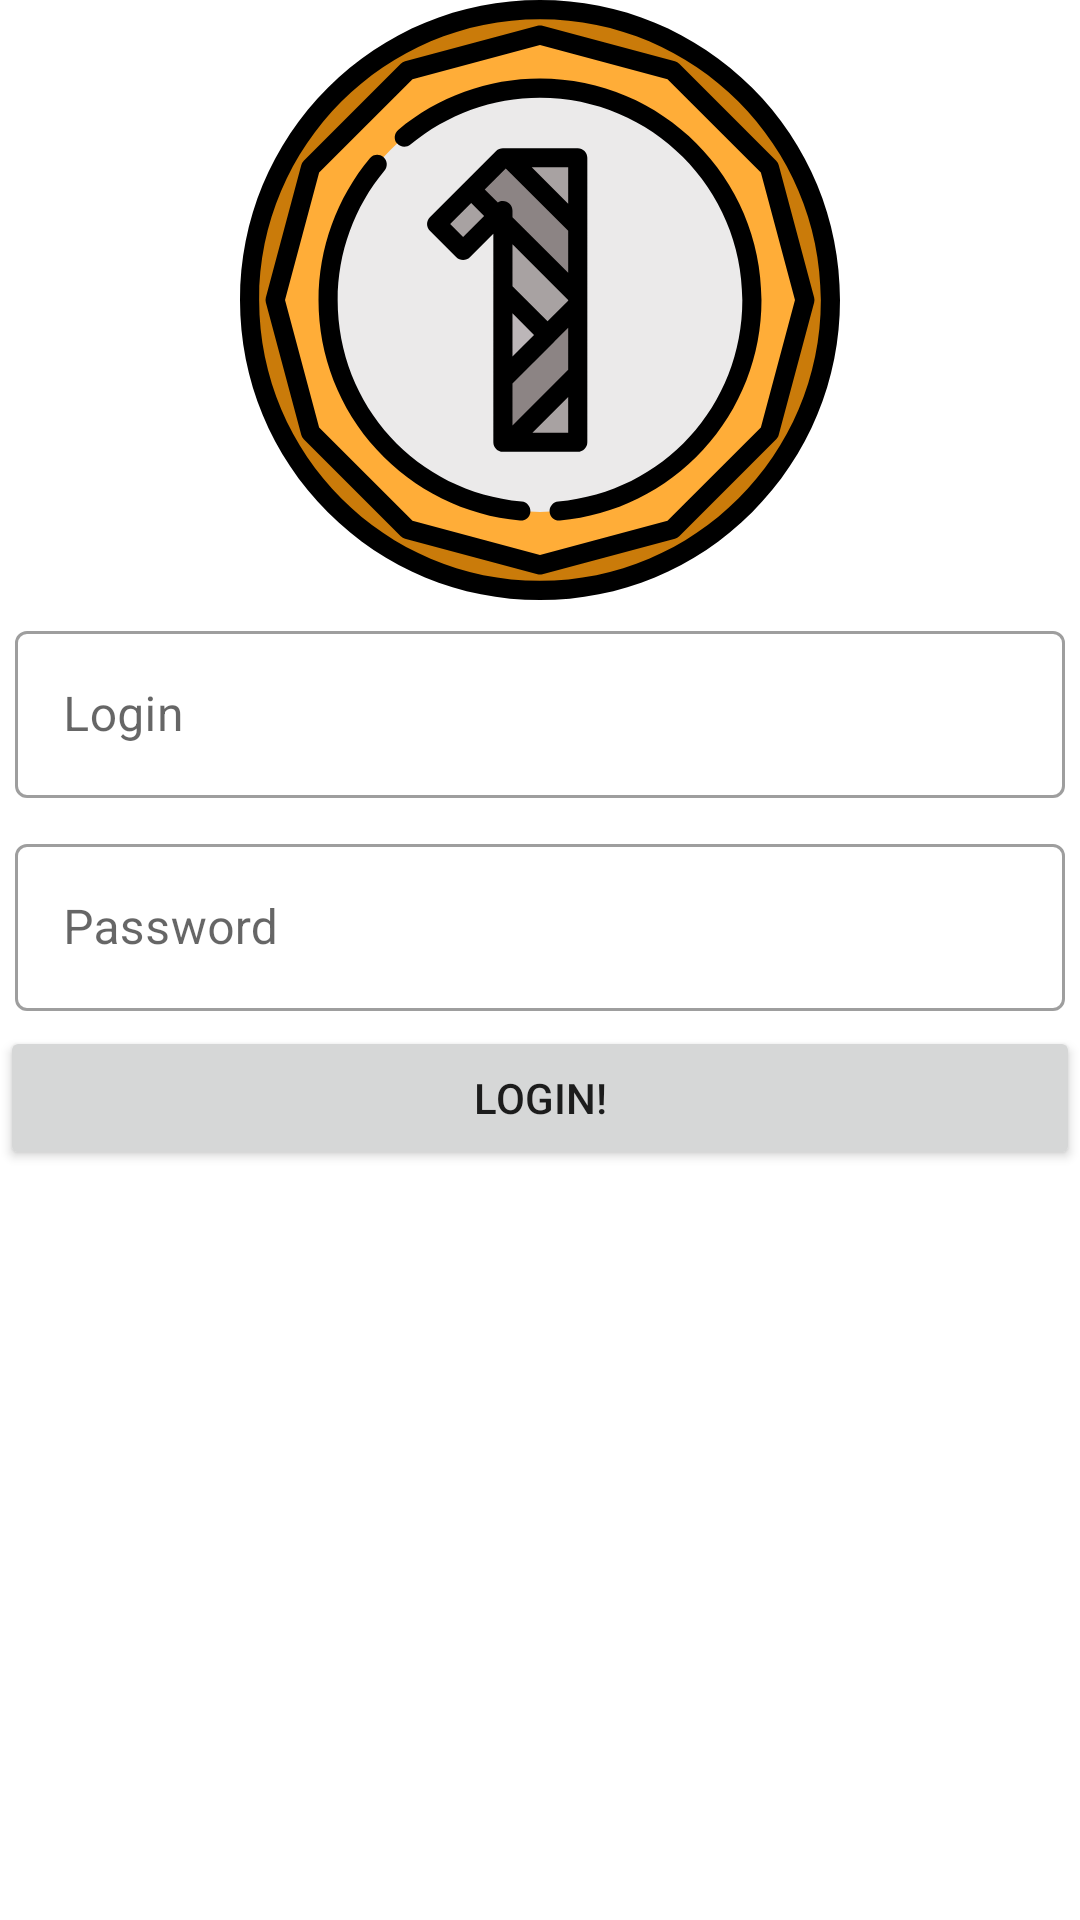

Produce the Android XML layout that renders to this screen, including the resource entries it uses.
<!-- AndroidManifest.xml: application theme Theme.MyBankApp -->
<!-- res/layout/fragment_login.xml -->
<?xml version="1.0" encoding="utf-8"?>
<androidx.constraintlayout.widget.ConstraintLayout xmlns:android="http://schemas.android.com/apk/res/android"
    xmlns:app="http://schemas.android.com/apk/res-auto"
    xmlns:tools="http://schemas.android.com/tools"
    android:layout_width="match_parent"
    android:layout_height="match_parent"
    tools:context=".ui.login.LoginFragment">

    <ImageView
        android:id="@+id/logo"
        android:layout_width="wrap_content"
        android:layout_height="200dp"
        android:src="@drawable/ic_bank_logo"
        app:layout_constraintLeft_toLeftOf="parent"
        app:layout_constraintRight_toRightOf="parent"
        app:layout_constraintTop_toTopOf="parent"

        />

    <com.google.android.material.textfield.TextInputLayout
        android:id="@+id/loginField"
        style="@style/Widget.MaterialComponents.TextInputLayout.OutlinedBox"
        android:layout_width="match_parent"
        android:layout_height="wrap_content"
        android:hint="@string/login"
        android:padding="5dp"
        app:layout_constraintTop_toBottomOf="@id/logo">

        <com.google.android.material.textfield.TextInputEditText
            android:id="@+id/loginInput"
            android:layout_width="match_parent"
            android:layout_height="wrap_content" />

    </com.google.android.material.textfield.TextInputLayout>

    <com.google.android.material.textfield.TextInputLayout
        android:id="@+id/passwordField"
        style="@style/Widget.MaterialComponents.TextInputLayout.OutlinedBox"
        android:layout_width="match_parent"
        android:layout_height="wrap_content"
        android:hint="@string/password"
        android:padding="5dp"
        app:layout_constraintTop_toBottomOf="@id/loginField">

        <com.google.android.material.textfield.TextInputEditText
            android:id="@+id/passwordInput"
            android:inputType="textPassword"
            android:layout_width="match_parent"
            android:layout_height="wrap_content" />

    </com.google.android.material.textfield.TextInputLayout>

    <Button
        android:id="@+id/loginButton"
        android:layout_width="match_parent"
        android:layout_height="wrap_content"
        android:padding="5dp"
        android:text="@string/login_button_test"
        app:layout_constraintLeft_toLeftOf="parent"
        app:layout_constraintRight_toRightOf="parent"
        app:layout_constraintTop_toBottomOf="@id/passwordField" />
</androidx.constraintlayout.widget.ConstraintLayout>
<!-- resources referenced by this layout -->
<resources>
  <!-- drawable ic_bank_logo: vector/xml drawable (drawable, 5051 chars, omitted) -->
  <string name="login">Login</string>
  <string name="login_button_test">Login!</string>
  <string name="password">Password</string>
  <style name="Theme.MyBankApp" parent="Theme.MaterialComponents.DayNight.NoActionBar">
          
          <item name="colorPrimary">@color/main_2</item>
          <item name="colorPrimaryVariant">@color/main_3</item>
          <item name="colorOnPrimary">@color/white</item>
          
          <item name="colorSecondary">@color/teal_200</item>
          <item name="colorSecondaryVariant">@color/teal_700</item>
          <item name="colorOnSecondary">@color/black</item>
          
          <item name="android:statusBarColor" tools:targetApi="l">?attr/colorPrimaryVariant</item>
          
      </style>
  <color name="main_2">#3e3e3e</color>
  <color name="main_3">#344150</color>
  <color name="white">#FFFFFFFF</color>
  <color name="teal_200">#81BF97</color>
  <color name="teal_700">#DF6756</color>
  <color name="black">#FF000000</color>
</resources>
